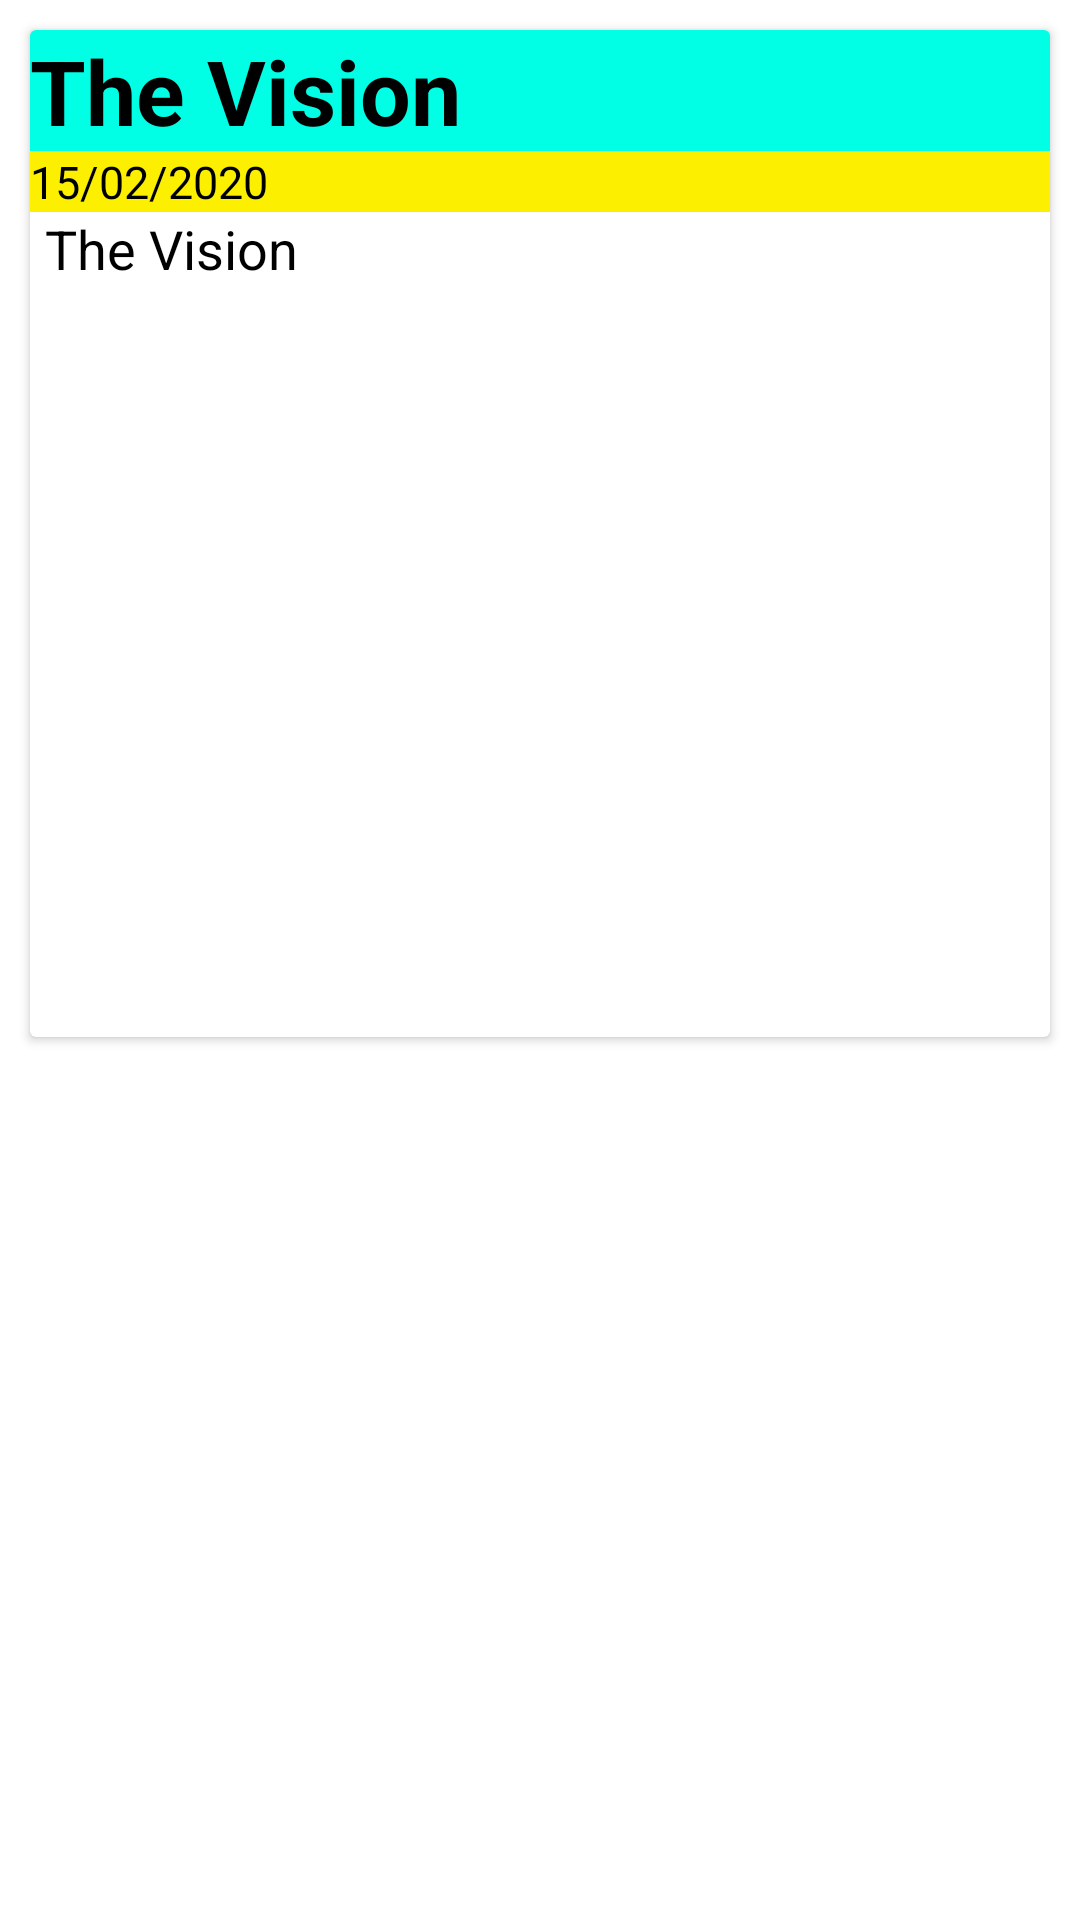

Here is an Android app screen rendered from its layout file. Give the layout XML and the strings, colors and styles it references.
<!-- AndroidManifest.xml: application theme Theme.TheVision2 -->
<!-- res/layout/message_cardview.xml -->
<?xml version="1.0" encoding="utf-8"?>
<RelativeLayout xmlns:android="http://schemas.android.com/apk/res/android"
    android:layout_width="match_parent"
    android:layout_height="wrap_content">

    <androidx.cardview.widget.CardView
        android:id="@+id/cardView"
        android:layout_width="match_parent"
        android:layout_height="wrap_content"
        android:layout_margin="10dp">

        <RelativeLayout
            android:layout_width="wrap_content"
            android:layout_height="wrap_content">
            <TextView
                android:id="@+id/titleText"
                android:layout_width="match_parent"
                android:layout_height="wrap_content"
                android:text="@string/app_name"
                android:textSize="30sp"
                android:textColor="#000000"
                android:textStyle="bold"
                android:background="@color/teal_200" />
            <TextView
                android:id="@+id/date"
                android:layout_width="match_parent"
                android:layout_height="wrap_content"
                android:layout_below="@+id/titleText"
                android:text="15/02/2020"
                android:textSize="15sp"
                android:textColor="#000000"
                android:gravity="start"
                android:layout_gravity="center"
                android:background="#FCF000"/>


            <TextView
                android:id="@+id/bodyMessage"
                android:layout_width="match_parent"
                android:layout_height="275dp"
                android:layout_below="@+id/date"
                android:layout_marginRight="5dp"
                android:layout_marginLeft="5dp"
                android:text="@string/app_name"
                android:textSize="18sp"
                android:textColor="#000000"
                android:textStyle="normal"/>

        </RelativeLayout>

    </androidx.cardview.widget.CardView>

</RelativeLayout>
<!-- resources referenced by this layout -->
<resources>
  <color name="teal_200">#01FFE6</color>
  <string name="app_name">The Vision</string>
  <style name="Theme.TheVision2" parent="Theme.MaterialComponents.Light.DarkActionBar">
          
          <item name="colorPrimary">@color/dark_blue</item>
          <item name="colorPrimaryVariant">@color/purple_700</item>
          <item name="colorOnPrimary">@color/white</item>
          
          <item name="colorSecondary">@color/teal_200</item>
          <item name="colorSecondaryVariant">@color/teal_700</item>
          <item name="colorOnSecondary">@color/black</item>
          
          <item name="android:statusBarColor" tools:targetApi="l">?attr/colorPrimaryVariant</item>
          
      </style>
  <color name="dark_blue">#174F7C</color>
  <color name="purple_700">#FF3700B3</color>
  <color name="white">#FFFFFFFF</color>
  <color name="teal_700">#FF018786</color>
  <color name="black">#FF000000</color>
</resources>
